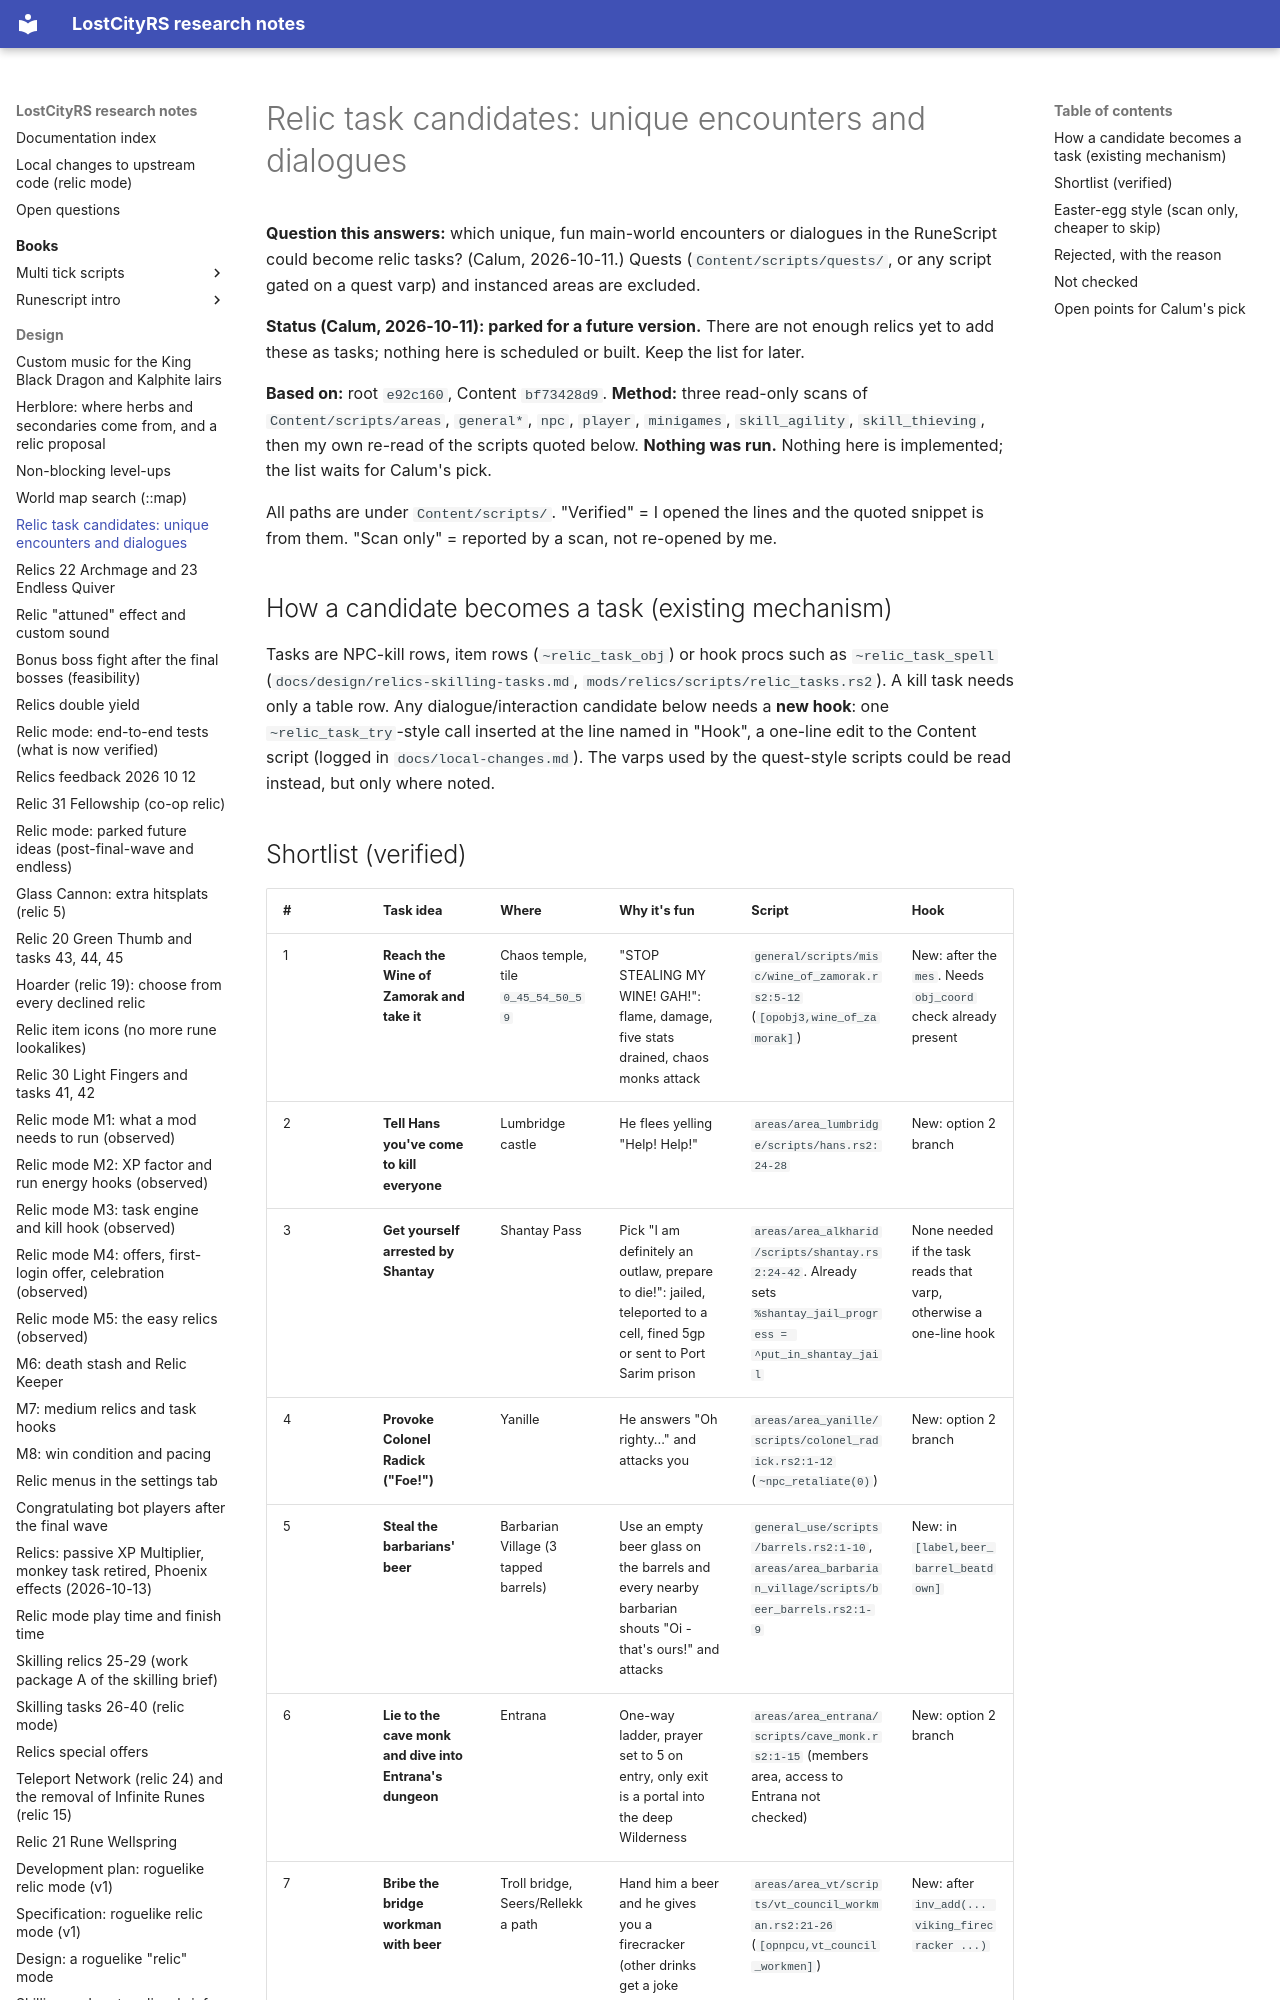

repository: calum/LostCityRs · page: design/relic-task-candidates/index.html · generator: mkdocs

# Relic task candidates: unique encounters and dialogues

**Question this answers:** which unique, fun main-world encounters or dialogues in the RuneScript could become relic tasks? (Calum, 2026-10-11.) Quests (`Content/scripts/quests/`, or any script gated on a quest varp) and instanced areas are excluded.

**Status (Calum, 2026-10-11): parked for a future version.** There are not enough relics yet to add these as tasks; nothing here is scheduled or built. Keep the list for later.

**Based on:** root `e92c160`, Content `bf73428d9`. **Method:** three read-only scans of `Content/scripts/areas`, `general*`, `npc`, `player`, `minigames`, `skill_agility`, `skill_thieving`, then my own re-read of the scripts quoted below. **Nothing was run.** Nothing here is implemented; the list waits for Calum's pick.

All paths are under `Content/scripts/`. "Verified" = I opened the lines and the quoted snippet is from them. "Scan only" = reported by a scan, not re-opened by me.

## How a candidate becomes a task (existing mechanism)

Tasks are NPC-kill rows, item rows (`~relic_task_obj`) or hook procs such as `~relic_task_spell` (`docs/design/relics-skilling-tasks.md`, `mods/relics/scripts/relic_tasks.rs2`). A kill task needs only a table row. Any dialogue/interaction candidate below needs a **new hook**: one `~relic_task_try`-style call inserted at the line named in "Hook", a one-line edit to the Content script (logged in `docs/local-changes.md`). The varps used by the quest-style scripts could be read instead, but only where noted.
